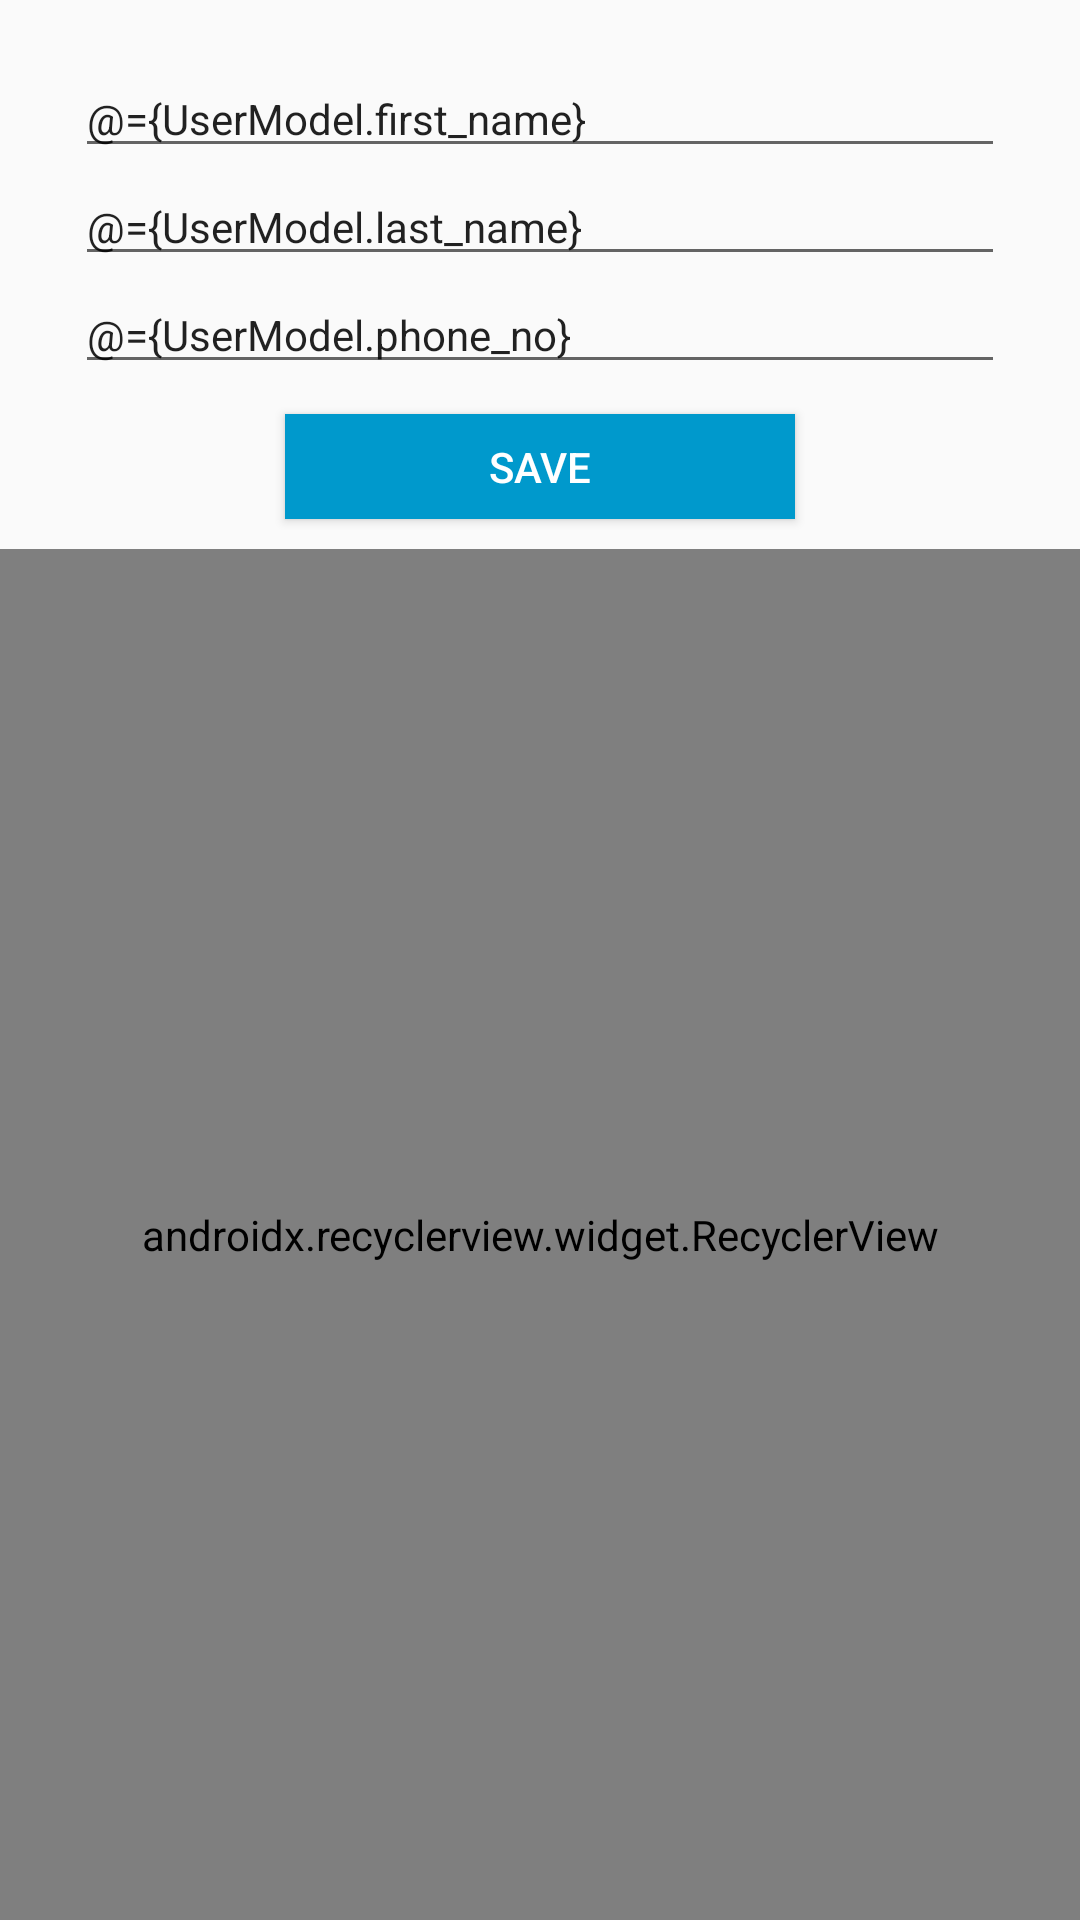

This screen was rendered from an Android layout file. Write that file and the resources it references.
<!-- AndroidManifest.xml: application theme AppTheme -->
<!-- res/layout/user_registeration.xml -->
<?xml version="1.0" encoding="utf-8"?>
<layout xmlns:android="http://schemas.android.com/apk/res/android"
    xmlns:app="http://schemas.android.com/apk/res-auto">


    <data>

        <variable
            name="UserModel"
            type="com.example.mvvm_sample2.presenter.UserModel" />


        <variable
            name="customAdapter"
            type="com.example.mvvm_sample2.CustomAdapter" />


    </data>

    <LinearLayout
        android:layout_width="match_parent"
        android:layout_height="match_parent"
        android:orientation="vertical">

        <LinearLayout
            android:orientation="vertical"
            android:layout_marginTop="20dp"
            android:layout_width="match_parent"
            android:layout_height="wrap_content">


            <EditText
                android:layout_width="match_parent"
                android:layout_height="wrap_content"
                android:layout_marginLeft="25dp"
                android:layout_marginRight="25dp"
                android:hint="FirstName"
                android:textSize="14dp"
                android:text="@={UserModel.first_name}"/>

            <EditText
                android:layout_width="match_parent"
                android:layout_height="wrap_content"
                android:layout_marginLeft="25dp"
                android:layout_marginRight="25dp"
                android:hint="SecondName"
                android:textSize="14dp"
                android:text="@={UserModel.last_name}"/>

            <EditText
                android:layout_width="match_parent"
                android:layout_height="wrap_content"
                android:layout_marginLeft="25dp"
                android:layout_marginRight="25dp"
                android:hint="Phone No"
                android:inputType="number"
                android:textSize="14dp"
                android:text="@={UserModel.phone_no}"/>

            <Button
                android:visibility="visible"
                android:layout_margin="10dp"
                android:layout_width="170dp"
                android:layout_height="35dp"
                android:layout_gravity="center"
                android:background="@android:color/holo_blue_dark"
                android:text="Save"
                android:textColor="@android:color/white"
                android:onClick="@{UserModel::save}"/>

            <Button
                android:visibility="gone"
                android:layout_margin="10dp"
                android:layout_width="170dp"
                android:layout_height="35dp"
                android:layout_gravity="center"
                android:background="@android:color/holo_blue_dark"
                android:text="Payment"
                android:textColor="@android:color/white"
                android:onClick="Payment"/>



        </LinearLayout>

        <android.support.v7.widget.RecyclerView
            android:id="@+id/recyclerView"
            android:layout_width="match_parent"
            android:layout_height="match_parent"
            android:adapter="@{customAdapter}"
            app:layoutManager="android.support.v7.widget.LinearLayoutManager"
            />

    </LinearLayout>
</layout>
<!-- resources referenced by this layout -->
<resources>
  <style name="AppTheme" parent="Theme.AppCompat.Light.DarkActionBar">
          
          <item name="colorPrimary">@color/colorPrimary</item>
          <item name="colorPrimaryDark">@color/colorPrimaryDark</item>
          <item name="colorAccent">@color/colorAccent</item>
      </style>
  <!-- not gathered from this repository: default colours our renderer supplied (Android Studio template values) -->
  <color name="colorPrimary">#FF6200EE</color>
  <color name="colorPrimaryDark">#FF3700B3</color>
  <color name="colorAccent">#FF03DAC5</color>
</resources>
